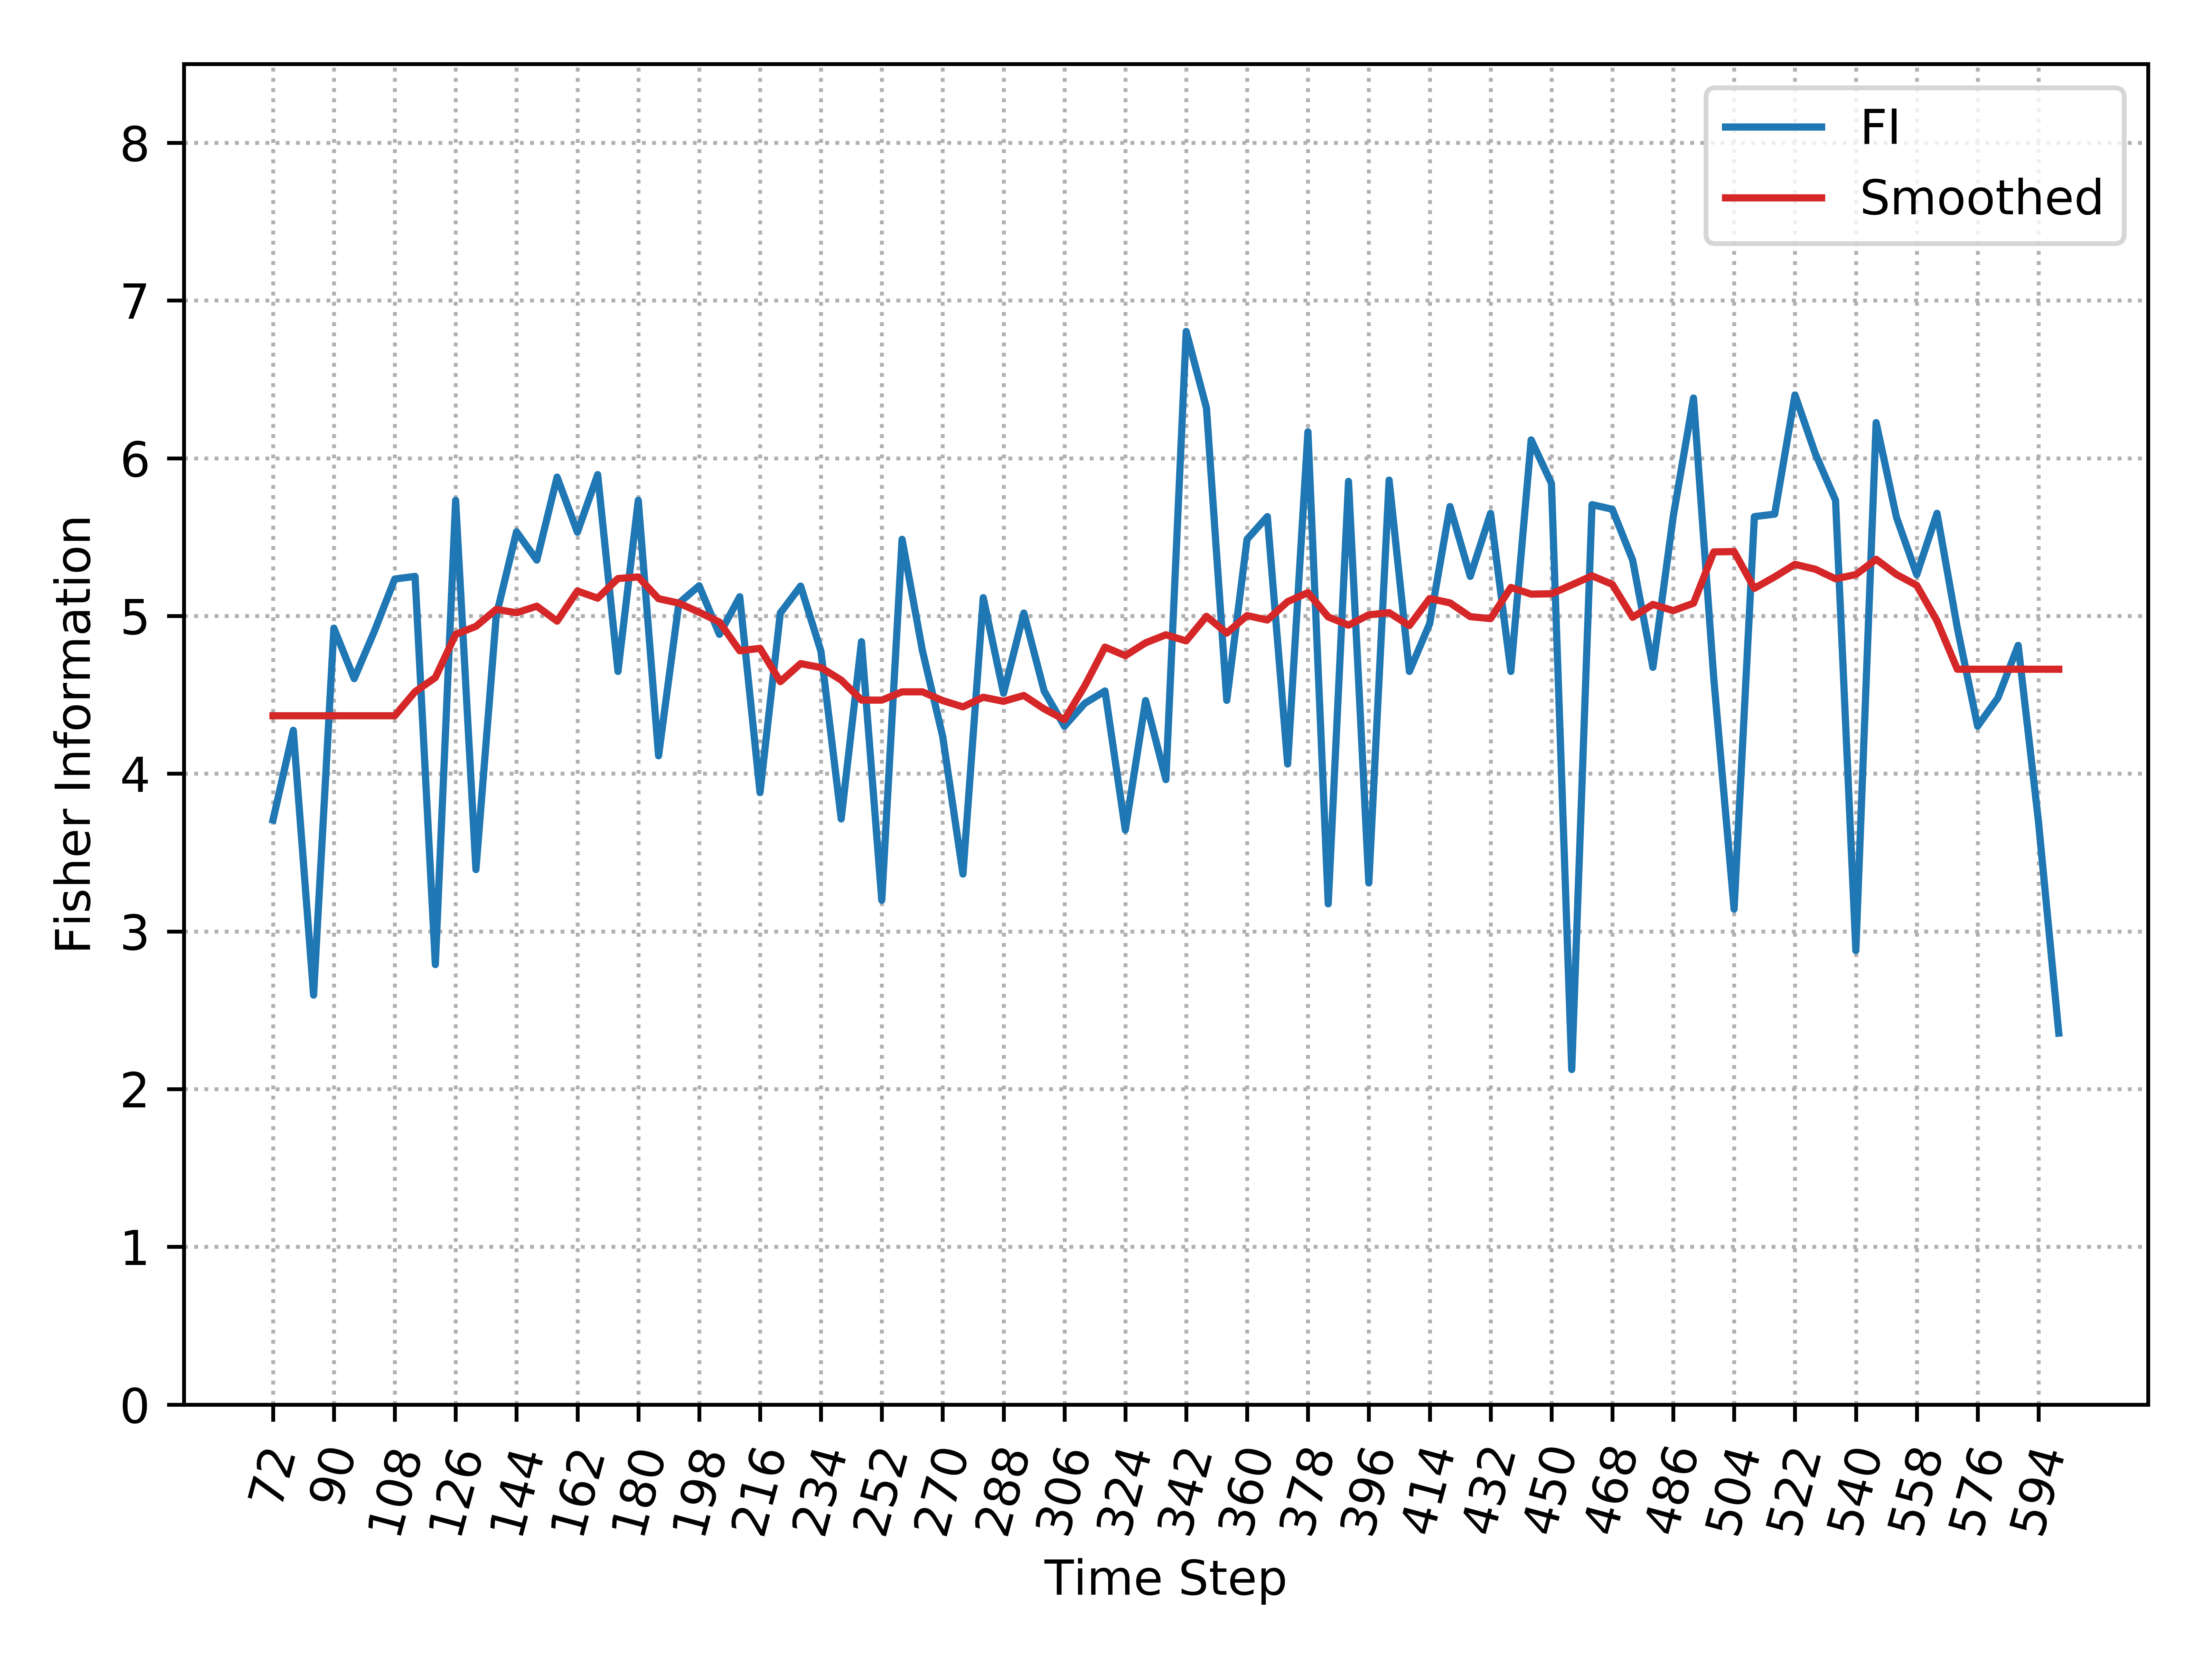

The table this chart was drawn from, first rows:
, Time_Step, FI, Smooth_FI
0, 72, 3.706, 4.367
1, 78, 4.275, 4.367
2, 84, 2.596, 4.367
3, 90, 4.923, 4.367
4, 96, 4.602, 4.367
5, 102, 4.904, 4.367
6, 108, 5.234, 4.367
7, 114, 5.251, 4.52
8, 120, 2.789, 4.609
9, 126, 5.733, 4.883
10, 132, 3.392, 4.934
11, 138, 5.001, 5.042
12, 144, 5.534, 5.02
13, 150, 5.354, 5.062
14, 156, 5.88, 4.967
15, 162, 5.531, 5.158
16, 168, 5.896, 5.113
17, 174, 4.648, 5.237
18, 180, 5.733, 5.247
19, 186, 4.113, 5.109
20, 192, 5.081, 5.082
21, 198, 5.191, 5.024
22, 204, 4.883, 4.961
23, 210, 5.122, 4.779
24, 216, 3.88, 4.795
25, 222, 5.019, 4.584
26, 228, 5.189, 4.698
27, 234, 4.777, 4.673
28, 240, 3.713, 4.593
29, 246, 4.837, 4.467
30, 252, 3.197, 4.466
31, 258, 5.486, 4.519
32, 264, 4.781, 4.519
33, 270, 4.237, 4.463
34, 276, 3.363, 4.424
35, 282, 5.116, 4.485
36, 288, 4.51, 4.459
37, 294, 5.019, 4.496
38, 300, 4.524, 4.411
39, 306, 4.301, 4.342
40, 312, 4.445, 4.556
41, 318, 4.524, 4.803
42, 324, 3.643, 4.748
43, 330, 4.464, 4.83
44, 336, 3.962, 4.881
45, 342, 6.804, 4.842
46, 348, 6.318, 4.998
47, 354, 4.465, 4.892
48, 360, 5.486, 5.002
49, 366, 5.63, 4.974
50, 372, 4.061, 5.091
51, 378, 6.168, 5.148
52, 384, 3.175, 4.994
53, 390, 5.853, 4.942
54, 396, 3.307, 5.007
55, 402, 5.861, 5.021
56, 408, 4.648, 4.939
57, 414, 4.952, 5.11
58, 420, 5.694, 5.083
59, 426, 5.251, 4.996
... 29 more rows
